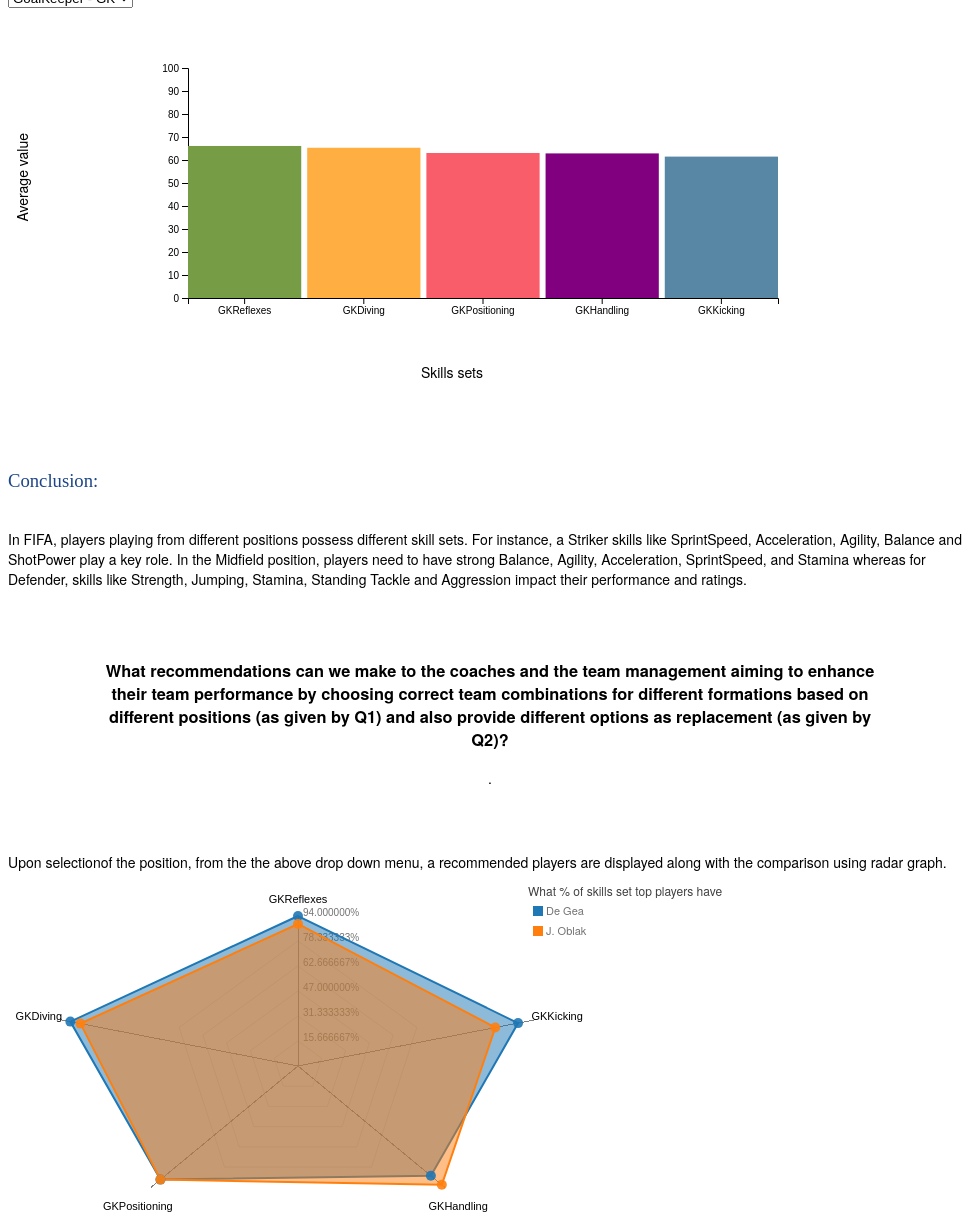
D3 v3 page, settled after 480 driven frames (8 s of simulated time); the page loaded 1 data file(s).



var margin = {top: 60, right: 180, bottom: 90, left: 180},
    width = 950 - margin.left - margin.right,
    height = 380 - margin.top - margin.bottom;
    
        // create div for tooltip
    var div = d3.select("body").append("div")	
        .attr("class", "tooltip")				
        .style("opacity", 0);
   
    
    // List of groups (here I have one group per column)
    var allGroup = ["GoalKeeper - GK", "Defender - RB", "Defender - CB", "MidFielder - DM", "MidFielder - CM", "Striker - LW", "Striker - ST", "Striker - RW"]
    
        // When the button is changed, run the updateChart function
    d3.select("#selectButton").on("change", function(d) {
        // recover the option that has been chosen
        var selectedOption = d3.select(this).property("value")

        selectedOption = selectedOption.split(' - ');
        
        console.log(selectedOption[0])
        
        // run the updateChart function with this selected option
        update(d, selectedOption)        
    })
    
        // add the options to the button
    d3.select("#selectButton")
      .selectAll('myOptions')
     	.data(allGroup)
      .enter()
    	.append('option')
      .text(function (d) { return d; }) // text showed in the menu
      .attr("value", function (d) { return d; }) // corresponding value returned by the button
    
    
// Show initial bar plot for goal keepers
d3.csv("top_gk_skills.csv", function(error, data){
    create_barplot(data)
});
        

    function create_barplot(data){
        
        var svg = d3.select("#bar_chart_visualisation")
  .append("svg")
    .attr("width", width + margin.left + margin.right)
    .attr("height", height + margin.top + margin.bottom)
  .append("g")
    .attr("transform",
          "translate(" + margin.left + "," + margin.top + ")");
        
        
        
//        console.log(data)
        
        const yScale = d3.scaleLinear() // projecting continuous data into the diagram
            .domain([100,0])
            .range([0,height]);
        
        const xScale = d3.scaleBand() // projecting discrete data into the diagram
            .domain(data.map(function(d){ return d.positions;}))
            .range([0,width])
            .paddingInner(0.05);
        
        const yAxis = d3.axisLeft(yScale);
        const xAxis = d3.axisBottom(xScale);
        
        const yCartesian = svg.append("g")
                            .call(yAxis)
                        

        const xCartesian = svg.append("g")
                            .call(xAxis)
                            .attr("transform", "translate(0," + height + ")");
        
        var color = d3.scaleOrdinal()
                    .domain(data.map(function(d){ return d.positions;}))
                    .range(['#769d46',"#ffae42", "#f95d6a", "#800080", "#5886a5"])
        
        
        
        
        
        
        
        
        
        
        
        
        
        
        
        

  svg.selectAll("rect").data(data).enter()
  	.append("rect")
    .attr("x", function (d) {
    return xScale(d.positions)
  })
  .attr("y", function(d){
    return yScale(d.average_value)
  })
    .attr("width", function(d, i) { return xScale.bandwidth(); })
    .attr("height", function(d){
    return height - yScale(d.average_value)
  })
  	.attr("fill", function(d){ return color(d.positions) })
        .on("mouseover", function (d) { 
			div.transition()
                .style("opacity", 1);
            
            
//			tooltip text
			div.html(d.skills)	
                .style("top", (d3.event.y - 15) + "px")
                .style("left", (d3.event.x + 15) + "px");	
            

//      	Changing opacity of charts on hover			
			svg.selectAll("rect")
                .attr("opacity", 0.2); // circle opacity is updated
            d3.select(this) 
                .attr("opacity", 1);
			
        }) // adding mouse over functionality
        .on("mouseout", function(d){
      svg.selectAll("rect") // readjusting the opacity of circle
                .attr("opacity", 1);
            div.transition()		 // time in which it re adjusts
                .duration(200)		
                .style("opacity", 0);
  });// adding mouse out functionality;
    
    
    // Creating labels for  X axis:
                svg.append("text")
                    .attr("text-anchor", "end")
                    .attr("x", width / 2)
                    .attr("y", height + margin.top + 20)
                    .text("Skills sets");

                // Creating labels for  Y axis:
                svg.append("text")
                    .attr("text-anchor", "end")
                    .attr("transform", "rotate(-90)") // for vertical text
                    .attr("x", 50 - height/ 2)
                    .attr("y", -margin.left + 20)
                    .text("Average value")


    }
    

    function update(data, selectedOption){
        d3.selectAll("svg").remove();
        console.log(selectedOption[1]);
        
        if (selectedOption[0] == "GoalKeeper"){            
            d3.csv("top_gk_skills.csv")
                .get(function(error, rows) {
                
                console.log(rows, error);
                create_barplot(rows)
                });
            
            gk_radar()
            
        } else if(selectedOption[0] == "Defender"){
            d3.csv("top_defence_skills.csv")
                .get(function(error, rows) {
                    
                console.log(rows, error);
                create_barplot(rows)
                });
            
            if (selectedOption[1] == "CB"){
                cb_radar()
            } else if (selectedOption[1] == "RB"){
                rb_radar()
            } else {
                lb_radar()
            }
        } else if(selectedOption[0] == "MidFielder"){
            d3.csv("top_midfield_skills.csv")
                .get(function(error, rows) {
                
                console.log(rows, error);
                create_barplot(rows)
                });
            if (selectedOption[1] == "CAM"){
                cam_radar()
            } else {
                cdm_radar()
            }
        } else{
            d3.csv("top_striker_skills.csv")
                .get(function(error, rows) {

                
                console.log(rows, error);
                create_barplot(rows)
                });
            
            if (selectedOption[1] == "ST"){
                st_radar()
            } else if (selectedOption[1] == "LW"){
                lw_radar()
            } else {
                rw_radar()
            }
            
        }
    }
    
    
    function gk_radar(){
//Data
var d = [
		  [
			{axis:"GKReflexes",value:0.94},
			{axis:"GKDiving",value:0.90},
			{axis:"GKPositioning",value:0.88},
			{axis:"GKHandling",value:0.85},
			{axis:"GKKicking",value:0.87}
		  ],[
			{axis:"GKReflexes",value:0.89},
			{axis:"GKDiving",value:0.86},
			{axis:"GKPositioning",value:0.88},
			{axis:"GKHandling",value:0.92},
			{axis:"GKKicking",value:0.78}
		  ]
		];

        create_radar_chart(d)
        
        
        
        //Legend titles
        var LegendOptions = ['De Gea','J. Oblak'];
        create_radar_plot(LegendOptions)
    }
    
    
    function st_radar(){


//Data
var d = [
		  [
			{axis:"SprintSpeed",value:0.91},
			{axis:"Acceleration",value:0.89},
			{axis:"Agility",value:0.87},
			{axis:"Balance",value:0.70},
			{axis:"ShotPower",value:0.95}
		  ],[
			{axis:"SprintSpeed",value:0.78},
			{axis:"Acceleration",value:0.77},
			{axis:"Agility",value:0.78},
			{axis:"Balance",value:0.78},
			{axis:"ShotPower",value:0.88}
		  ]
		];
        
        create_radar_chart(d)
        //Legend titles
        var LegendOptions = ['Cristiano Ronaldo','R. Lewandowski'];
        create_radar_plot(LegendOptions)
    }
    
        function rw_radar(){


//Legend titles
var LegendOptions = ['L. Messi','L. Suárez'];

//Data
var d = [
		  [
			{axis:"SprintSpeed",value:0.86},
			{axis:"Acceleration",value:0.91},
			{axis:"Agility",value:0.91},
			{axis:"Balance",value:0.95},
			{axis:"ShotPower",value:0.85}
		  ],[
			{axis:"SprintSpeed",value:0.75},
			{axis:"Acceleration",value:0.86},
			{axis:"Agility",value:0.82},
			{axis:"Balance",value:0.83},
			{axis:"ShotPower",value:0.86}
		  ]
		];
        
        create_radar_chart(d)
        //Legend titles

        create_radar_plot(LegendOptions)
    }
    
            function lw_radar(){

//Legend titles
var LegendOptions = ['Neymar Jr','E. Hazard'];

//Data
var d = [
		  [
			{axis:"SprintSpeed",value:0.90},
			{axis:"Acceleration",value:0.94},
			{axis:"Agility",value:0.96},
			{axis:"Balance",value:0.84},
			{axis:"ShotPower",value:0.80}
		  ],[
			{axis:"SprintSpeed",value:0.88},
			{axis:"Acceleration",value:0.94},
			{axis:"Agility",value:0.95},
			{axis:"Balance",value:0.94},
			{axis:"ShotPower",value:0.82}
		  ]
		];
        create_radar_chart(d)
        //Legend titles

        create_radar_plot(LegendOptions)
    }
    
            function cdm_radar(){


//Legend titles
var LegendOptions = ['Sergio Busquets','Casemiro'];

//Data
var d = [
		  [
			{axis:"Balance",value:0.52},
			{axis:"Agility",value:0.66},
			{axis:"Acceleration",value:0.50},
			{axis:"SprintSpeed",value:0.52},
			{axis:"Stamina",value:0.86}
		  ],[
			{axis:"Balance",value:0.66},
			{axis:"Agility",value:0.62},
			{axis:"Acceleration",value:0.59},
			{axis:"SprintSpeed",value:0.65},
			{axis:"Stamina",value:0.87}
		  ]
		];
        
        create_radar_chart(d)
        //Legend titles

        create_radar_plot(LegendOptions)
    }
    
            function cam_radar(){


//Legend titles
var LegendOptions = ['A. Griezmann','C. Eriksen'];

//Data
var d = [
		  [
			{axis:"Balance",value:0.80},
			{axis:"Agility",value:0.90},
			{axis:"Acceleration",value:0.88},
			{axis:"SprintSpeed",value:0.85},
			{axis:"Stamina",value:0.83}
		  ],[
			{axis:"Balance",value:0.81},
			{axis:"Agility",value:0.79},
			{axis:"Acceleration",value:0.75},
			{axis:"SprintSpeed",value:0.73},
			{axis:"Stamina",value:0.92}
		  ]
		];
        
        create_radar_chart(d)
        //Legend titles

        create_radar_plot(LegendOptions)
    }
    
            function rb_radar(){


//Legend titles
var LegendOptions = ['Azpilicueta','Carvajal'];

//Data
var d = [
		  [
			{axis:"Strength",value:0.71},
			{axis:"Jumping",value:0.76},
			{axis:"Stamina",value:0.87},
			{axis:"StandingTackle",value:0.90},
			{axis:"Aggression",value:0.82}
		  ],[
			{axis:"Strength",value:0.74},
			{axis:"Jumping",value:0.76},
			{axis:"Stamina",value:0.84},
			{axis:"StandingTackle",value:0.83},
			{axis:"Aggression",value:0.81}
		  ]
		];
        
        create_radar_chart(d)
        //Legend titles

        create_radar_plot(LegendOptions)
    }
    
            function lb_radar(){


//Legend titles
var LegendOptions = ['Marcelo','Jordi Alba'];

//Data
var d = [
		  [
			{axis:"Strength",value:0.78},
			{axis:"Jumping",value:0.76},
			{axis:"Stamina",value:0.91},
			{axis:"StandingTackle",value:0.85},
			{axis:"Aggression",value:0.84}
		  ],[
			{axis:"Strength",value:0.61},
			{axis:"Jumping",value:0.81},
			{axis:"Stamina",value:0.91},
			{axis:"StandingTackle",value:0.84},
			{axis:"Aggression",value:0.75}
		  ]
		];
        
        create_radar_chart(d)
        //Legend titles

        create_radar_plot(LegendOptions)
    }
    
            function cb_radar(){

//Legend titles
var LegendOptions = ['D. Godín','S. Umtiti'];

//Data
var d = [
		  [
			{axis:"Strength",value:0.88},
			{axis:"Jumping",value:0.91},
			{axis:"Stamina",value:0.66},
			{axis:"StandingTackle",value:0.89},
			{axis:"Aggression",value:0.89}
		  ],[
			{axis:"Strength",value:0.84},
			{axis:"Jumping",value:0.89},
			{axis:"Stamina",value:0.78},
			{axis:"StandingTackle",value:0.89},
			{axis:"Aggression",value:0.81}
		  ]
		];
        
        create_radar_chart(d)
        //Legend titles

        create_radar_plot(LegendOptions)
    }    
    
    function create_radar_chart(d){
        //Call function to draw the Radar chart
        //Will expect that data is in %'s
        RadarChart.draw("#radar_plot", d);
    }
    
    function create_radar_plot(LegendOptions){
        
var colorscale = d3.scaleOrdinal(d3.schemeCategory10);
        
var w = 500,
	h = 500;
            
    var svg = d3.select('#radar_plot')
	.selectAll('svg')
	.append('svg')
	.attr("width", w+300)
	.attr("height", h)

//Create the title for the legend
var text = svg.append("text")
	.attr("class", "title")
	.attr('transform', 'translate(90,0)') 
	.attr("x", w - 70)
	.attr("y", 10)
	.attr("font-size", "12px")
	.attr("fill", "#404040")
	.text("What % of skills set top players have");
        
        //Initiate Legend	
var legend = svg.append("g")
	.attr("class", "legend")
	.attr("height", 100)
	.attr("width", 200)
	.attr('transform', 'translate(90,20)') 
	;
	//Create colour squares
	legend.selectAll('rect')
	  .data(LegendOptions)
	  .enter()
	  .append("rect")
	  .attr("x", w - 65)
	  .attr("y", function(d, i){ return i * 20;})
	  .attr("width", 10)
	  .attr("height", 10)
	  .style("fill", function(d, i){ return colorscale(i);})
	  ;
	//Create text next to squares
	legend.selectAll('text')
	  .data(LegendOptions)
	  .enter()
	  .append("text")
	  .attr("x", w - 52)
	  .attr("y", function(d, i){ return i * 20 + 9;})
	  .attr("font-size", "11px")
	  .attr("fill", "#737373")
	  .text(function(d) { return d; });
    }    
    
    gk_radar()


// ── RadarChart.js
//Practically all this code comes from https://github.com/alangrafu/radar-chart-d3
//I only made some additions and aesthetic adjustments to make the chart look better 
//(of course, that is only my point of view)
//Such as a better placement of the titles at each line end, 
//adding numbers that reflect what each circular level stands for
//Not placing the last level and slight differences in color
//
//For a bit of extra information check the blog about it:
//http://nbremer.blogspot.nl/2013/09/making-d3-radar-chart-look-bit-better.html

var RadarChart = {
  draw: function(id, d){

//Options for the Radar chart, other than default
var options = {
  w: 500,
  h: 300,
  maxValue: 0.6,
  levels: 6,
  ExtraWidthX: 300
}

  var cfg = {
	 radius: 5,
	 w: 500,
	 h: 500,
	 factor: 1,
	 factorLegend: .85,
	 levels: 3,
	 maxValue: 0,
	 radians: 2 * Math.PI,
	 opacityArea: 0.5,
	 ToRight: 5,
	 TranslateX: 40,
	 TranslateY: 30,
	 ExtraWidthX: 100,
	 ExtraWidthY: 100,
//	 color: d3.scale.category10()
	 color: d3.scaleOrdinal(d3.schemeCategory10)
	};
	
	if('undefined' !== typeof options){
	  for(var i in options){
		if('undefined' !== typeof options[i]){
		  cfg[i] = options[i];
		}
	  }
	}
	cfg.maxValue = Math.max(cfg.maxValue, d3.max(d, function(i){return d3.max(i.map(function(o){return o.value;}))}));
	var allAxis = (d[0].map(function(i, j){return i.axis}));
	var total = allAxis.length;
	var radius = cfg.factor*Math.min(cfg.w/2, cfg.h/2);
	var Format = d3.format('%');
//	d3.select(id).select("svg").remove();
	
	var g = d3.select(id)
			.append("svg")
			.attr("width", cfg.w+cfg.ExtraWidthX)
			.attr("height", cfg.h+cfg.ExtraWidthY)
			.append("g")
			.attr("transform", "translate(" + cfg.TranslateX + "," + cfg.TranslateY + ")");
			;

	var tooltip;
	
	//Circular segments
	for(var j=0; j<cfg.levels-1; j++){
	  var levelFactor = cfg.factor*radius*((j+1)/cfg.levels);
	  g.selectAll(".levels")
	   .data(allAxis)
	   .enter()
	   .append("svg:line")
	   .attr("x1", function(d, i){return levelFactor*(1-cfg.factor*Math.sin(i*cfg.radians/total));})
	   .attr("y1", function(d, i){return levelFactor*(1-cfg.factor*Math.cos(i*cfg.radians/total));})
	   .attr("x2", function(d, i){return levelFactor*(1-cfg.factor*Math.sin((i+1)*cfg.radians/total));})
	   .attr("y2", function(d, i){return levelFactor*(1-cfg.factor*Math.cos((i+1)*cfg.radians/total));})
	   .attr("class", "line")
	   .style("stroke", "grey")
	   .style("stroke-opacity", "0.75")
	   .style("stroke-width", "0.3px")
	   .attr("transform", "translate(" + (cfg.w/2-levelFactor) + ", " + (cfg.h/2-levelFactor) + ")");
	}

	//Text indicating at what % each level is
	for(var j=0; j<cfg.levels; j++){
	  var levelFactor = cfg.factor*radius*((j+1)/cfg.levels);
	  g.selectAll(".levels")
	   .data([1]) //dummy data
	   .enter()
	   .append("svg:text")
	   .attr("x", function(d){return levelFactor*(1-cfg.factor*Math.sin(0));})
	   .attr("y", function(d){return levelFactor*(1-cfg.factor*Math.cos(0));})
	   .attr("class", "legend")
	   .style("font-family", "sans-serif")
	   .style("font-size", "10px")
	   .attr("transform", "translate(" + (cfg.w/2-levelFactor + cfg.ToRight) + ", " + (cfg.h/2-levelFactor) + ")")
	   .attr("fill", "#737373")
	   .text(Format((j+1)*cfg.maxValue/cfg.levels));
	}
	
	series = 0;

	var axis = g.selectAll(".axis")
			.data(allAxis)
			.enter()
			.append("g")
			.attr("class", "axis");

	axis.append("line")
		.attr("x1", cfg.w/2)
		.attr("y1", cfg.h/2)
		.attr("x2", function(d, i){return cfg.w/2*(1-cfg.factor*Math.sin(i*cfg.radians/total));})
		.attr("y2", function(d, i){return cfg.h/2*(1-cfg.factor*Math.cos(i*cfg.radians/total));})
		.attr("class", "line")
		.style("stroke", "grey")
		.style("stroke-width", "1px");

	axis.append("text")
		.attr("class", "legend")
		.text(function(d){return d})
		.style("font-family", "sans-serif")
		.style("font-size", "11px")
		.attr("text-anchor", "middle")
		.attr("dy", "1.5em")
		.attr("transform", function(d, i){return "translate(0, -10)"})
		.attr("x", function(d, i){return cfg.w/2*(1-cfg.factorLegend*Math.sin(i*cfg.radians/total))-60*Math.sin(i*cfg.radians/total);})
		.attr("y", function(d, i){return cfg.h/2*(1-Math.cos(i*cfg.radians/total))-20*Math.cos(i*cfg.radians/total);});

 
	d.forEach(function(y, x){
	  dataValues = [];
	  g.selectAll(".nodes")
		.data(y, function(j, i){
		  dataValues.push([
			cfg.w/2*(1-(parseFloat(Math.max(j.value, 0))/cfg.maxValue)*cfg.factor*Math.sin(i*cfg.radians/total)), 
			cfg.h/2*(1-(parseFloat(Math.max(j.value, 0))/cfg.maxValue)*cfg.factor*Math.cos(i*cfg.radians/total))
		  ]);
		});
	  dataValues.push(dataValues[0]);
	  g.selectAll(".area")
					 .data([dataValues])
					 .enter()
					 .append("polygon")
					 .attr("class", "radar-chart-serie"+series)
					 .style("stroke-width", "2px")
					 .style("stroke", cfg.color(series))
					 .attr("points",function(d) {
						 var str="";
						 for(var pti=0;pti<d.length;pti++){
							 str=str+d[pti][0]+","+d[pti][1]+" ";
						 }
						 return str;
					  })
					 .style("fill", function(j, i){return cfg.color(series)})
					 .style("fill-opacity", cfg.opacityArea)
					 .on('mouseover', function (d){
										z = "polygon."+d3.select(this).attr("class");
										g.selectAll("polygon")
										 .transition(200)
										 .style("fill-opacity", 0.1); 
										g.selectAll(z)
										 .transition(200)
										 .style("fill-opacity", .7);
									  })
					 .on('mouseout', function(){
										g.selectAll("polygon")
										 .transition(200)
										 .style("fill-opacity", cfg.opacityArea);
					 });
	  series++;
	});
	series=0;


	d.forEach(function(y, x){
	  g.selectAll(".nodes")
		.data(y).enter()
		.append("svg:circle")
		.attr("class", "radar-chart-serie"+series)
		.attr('r', cfg.radius)
		.attr("alt", function(j){return Math.max(j.value, 0)})
		.attr("cx", function(j, i){
		  dataValues.push([
			cfg.w/2*(1-(parseFloat(Math.max(j.value, 0))/cfg.maxValue)*cfg.factor*Math.sin(i*cfg.radians/total)), 
			cfg.h/2*(1-(parseFloat(Math.max(j.value, 0))/cfg.maxValue)*cfg.factor*Math.cos(i*cfg.radians/total))
		]);
		return cfg.w/2*(1-(Math.max(j.value, 0)/cfg.maxValue)*cfg.factor*Math.sin(i*cfg.radians/total));
		})
		.attr("cy", function(j, i){
		  return cfg.h/2*(1-(Math.max(j.value, 0)/cfg.maxValue)*cfg.factor*Math.cos(i*cfg.radians/total));
		})
		.attr("data-id", function(j){return j.axis})
		.style("fill", cfg.color(series)).style("fill-opacity", .9)
		.on('mouseover', function (d){
					newX =  parseFloat(d3.select(this).attr('cx')) - 10;
					newY =  parseFloat(d3.select(this).attr('cy')) - 5;
					
					tooltip
						.attr('x', newX)
						.attr('y', newY)
						.text(Format(d.value))
						.transition(200)
						.style('opacity', 1);
						
					z = "polygon."+d3.select(this).attr("class");
					g.selectAll("polygon")
						.transition(200)
						.style("fill-opacity", 0.1); 
					g.selectAll(z)
						.transition(200)
						.style("fill-opacity", .7);
				  })
		.on('mouseout', function(){
					tooltip
						.transition(200)
						.style('opacity', 0);
					g.selectAll("polygon")
						.transition(200)
						.style("fill-opacity", cfg.opacityArea);
				  })
		.append("svg:title")
		.text(function(j){return Math.max(j.value, 0)});

	  series++;
	});
	//Tooltip
	tooltip = g.append('text')
			   .style('opacity', 0)
			   .style('font-family', 'sans-serif')
			   .style('font-size', '13px');
  }
};

### data: top_gk_skills.csv
positions, average_value, skills
GKReflexes, 66.1, GKReflexes ( 66.1 )
GKDiving, 65.32, GKDiving ( 65.32 )
GKPositioning, 63.05, GKPositioning ( 63.05 )
GKHandling, 62.87, GKHandling ( 62.87 )
GKKicking, 61.48, GKKicking ( 61.48 )